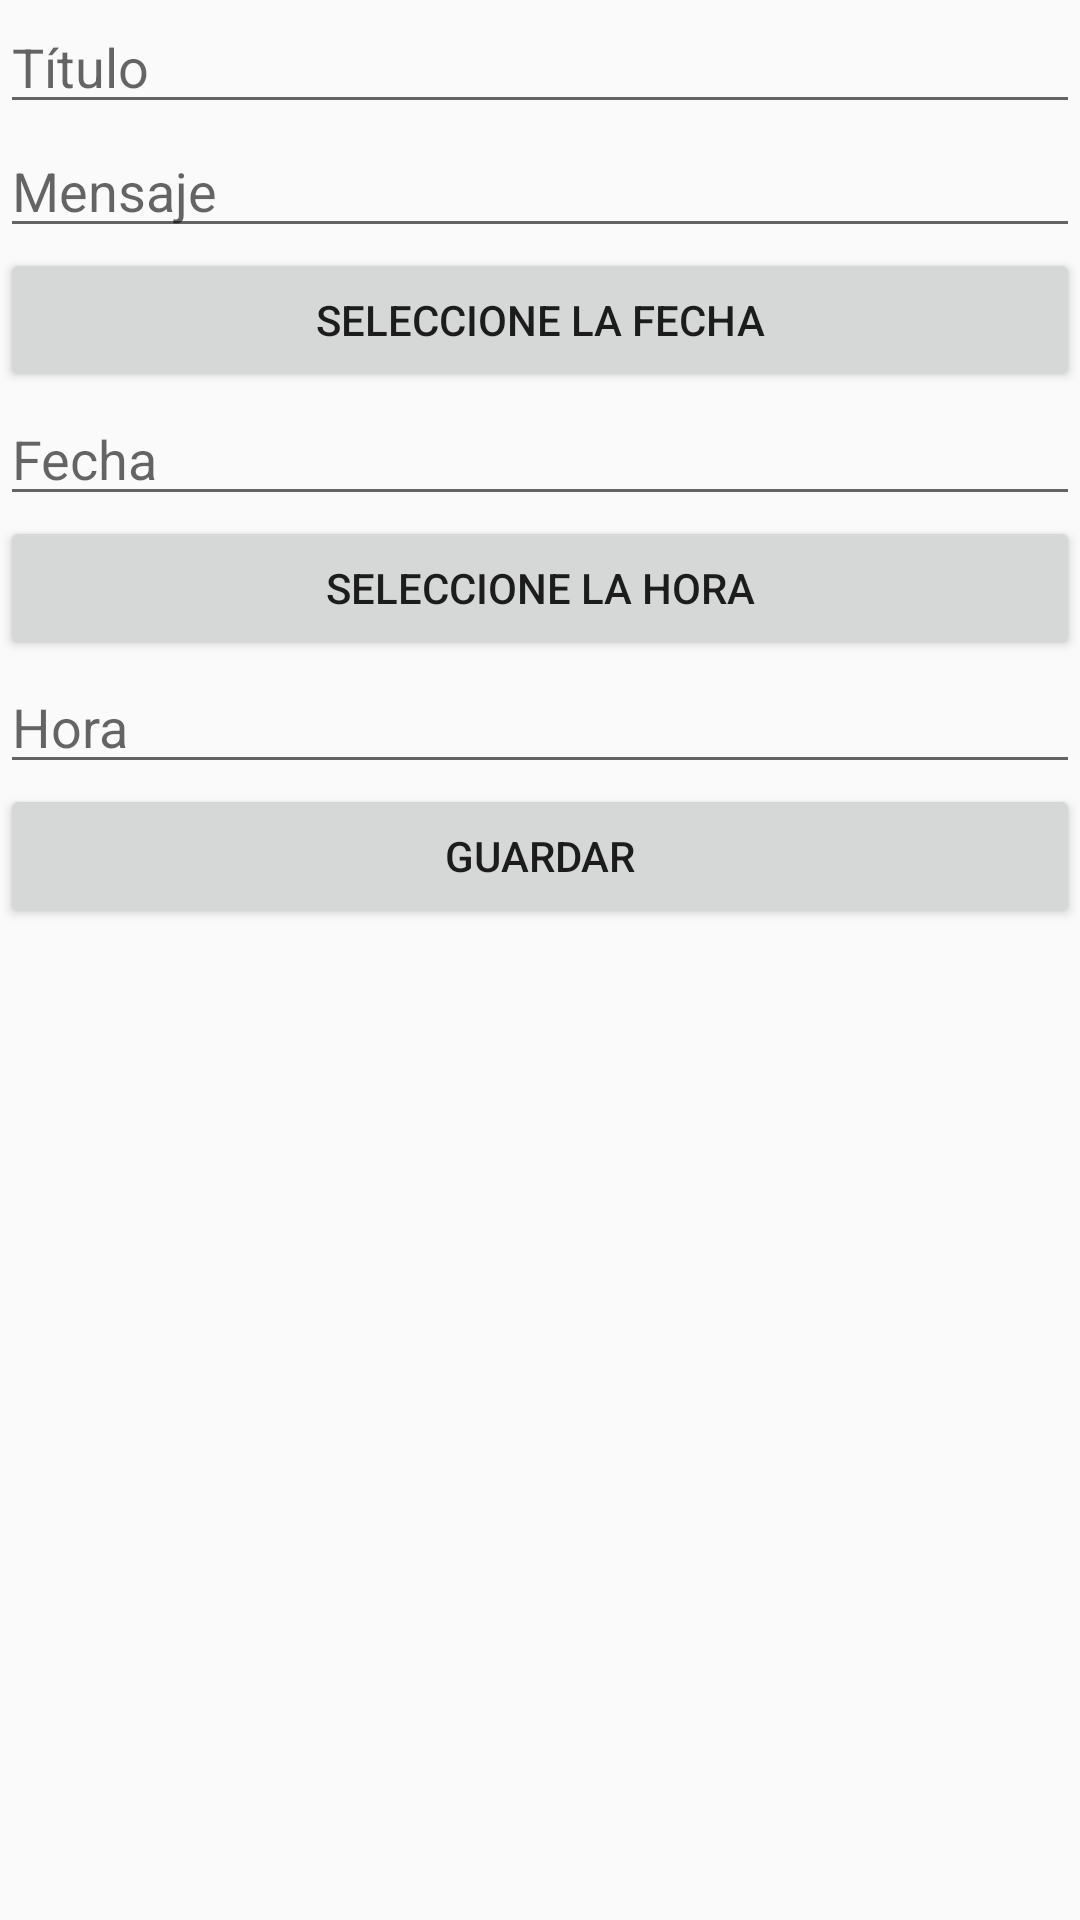

Layout XML and referenced resources for this Android screen:
<!-- AndroidManifest.xml: application theme AppTheme -->
<!-- res/layout/notificacion_layout.xml -->
<?xml version="1.0" encoding="utf-8"?>
<LinearLayout xmlns:android="http://schemas.android.com/apk/res/android"
    xmlns:tools="http://schemas.android.com/tools"
    android:id="@+id/activity_alarma"
    android:layout_width="match_parent"
    android:layout_height="match_parent"

    tools:context="com.dam.agendapp.Notificacion"
    android:orientation="vertical">

    <EditText
        android:layout_width="match_parent"
        android:layout_height="wrap_content"
        android:inputType="textPersonName"
        android:ems="10"
        android:id="@+id/editText21"
        android:hint="Título" />

    <EditText
        android:layout_width="match_parent"
        android:layout_height="wrap_content"
        android:inputType="textPersonName"
        android:ems="10"
        android:id="@+id/editText22"
        android:hint="Mensaje" />

    <Button
        android:text="Seleccione la fecha"
        android:layout_width="match_parent"
        android:layout_height="wrap_content"
        android:id="@+id/button28" />

    <EditText
        android:layout_width="match_parent"
        android:layout_height="wrap_content"
        android:inputType="textPersonName"
        android:ems="10"
        android:id="@+id/editText23"
        android:hint="Fecha" />

    <Button
        android:text="Seleccione la hora"
        android:layout_width="match_parent"
        android:layout_height="wrap_content"
        android:id="@+id/button29" />

    <EditText
        android:layout_width="match_parent"
        android:layout_height="wrap_content"
        android:inputType="textPersonName"
        android:ems="10"
        android:id="@+id/editText24"
        android:hint="Hora" />

    <Button
        android:text="Guardar"
        android:layout_width="match_parent"
        android:layout_height="wrap_content"
        android:id="@+id/button30"
        android:onClick="llenar111" />

    <TimePicker
        android:layout_width="match_parent"
        android:layout_height="106dp"
        android:id="@+id/timePicker"
        android:visibility="invisible" />

    <DatePicker
        android:layout_width="match_parent"
        android:layout_height="82dp"
        android:id="@+id/datePicker"
        android:visibility="invisible" />
</LinearLayout>
<!-- resources referenced by this layout -->
<resources>
  <style name="AppTheme" parent="Theme.AppCompat.Light.DarkActionBar">
          
          <item name="colorPrimary">@color/colorVerde</item>
          <item name="colorPrimaryDark">@color/colorGris</item>
          <item name="colorAccent">@color/colorVerde</item>
      </style>
  <color name="colorVerde">#76D7C4</color>
  <color name="colorGris">#717D7E </color>
</resources>
